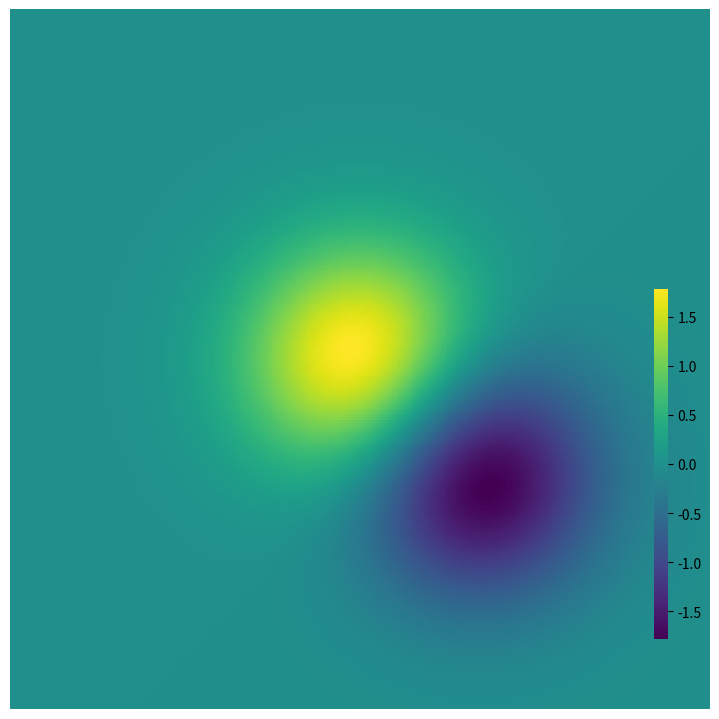

This chart was generated by the following Python code:
import matplotlib.pyplot as plt
import numpy as np

def plot_without_border(data, figsize=(7,7),title='',inter_method='none', outputname=None, vmin=None, vmax=None, colorbar=1,tick_labels=None):

        if vmin is None:
            vmin=data.min()
        if vmax is None:
            vmax=data.max()

        plt.figure(figsize=figsize)
        plt.gca().set_axis_off()
        plt.subplots_adjust(top = 1, bottom = 0, right = 1, left = 0,
                hspace = 0, wspace = 0)
        im=plt.imshow(data, interpolation=inter_method, vmin=vmin, vmax=vmax)
        plt.axis('off')
        plt.tight_layout(pad=0)

        if colorbar==1:
            if tick_labels is not None:
                cbar = plt.colorbar(im, ticks=np.arange(len(tick_labels)))
                cbar.ax.set_yticklabels(unique_vals)
            else:
                plt.colorbar()

        if outputname is not None:
            plt.savefig(outputname,bbox_inches='tight', dpi=720,pad_inches = 0)
            plt.close('all')



def plot_image_with_overlay_colorbar(data, figsize=(7, 7), inter_method='nearest', vmin=None, vmax=None, colorbar=False,cmap='viridis',outputname=None):
    fig, ax = plt.subplots(figsize=figsize)

    plt.gca().set_axis_off()
    plt.subplots_adjust(top = 1, bottom = 0, right = 1, left = 0, hspace = 0, wspace = 0)


    # Hide axes completely
    ax.set_xticks([])
    ax.set_yticks([])
    ax.set_frame_on(False)

    img = ax.imshow(data, interpolation=inter_method, vmin=vmin, vmax=vmax,cmap=cmap)

    # Overlay colorbar
    if colorbar:
        # Create an inset_axes that overlays the image
        cax = ax.inset_axes([0.92, 0.1, 0.02, 0.5])  # [x-position, y-position, width, height] in fraction of figure
        cb = fig.colorbar(img, cax=cax)
        cb.outline.set_visible(False)  # Hide the colorbar frame


    if outputname is not None:
        plt.savefig(outputname,bbox_inches='tight', dpi=720,pad_inches = 0)
        plt.close('all')




if __name__=="__main__":
    delta = 0.025
    x = y = np.arange(-3.0, 3.0, delta)
    X, Y = np.meshgrid(x, y)
    Z1 = np.exp(-X**2 - Y**2)
    Z2 = np.exp(-(X - 1)**2 - (Y - 1)**2)
    Z = (Z1 - Z2) * 2

    plot_image_with_overlay_colorbar(Z, colorbar=1)
    plt.show(block=False)
